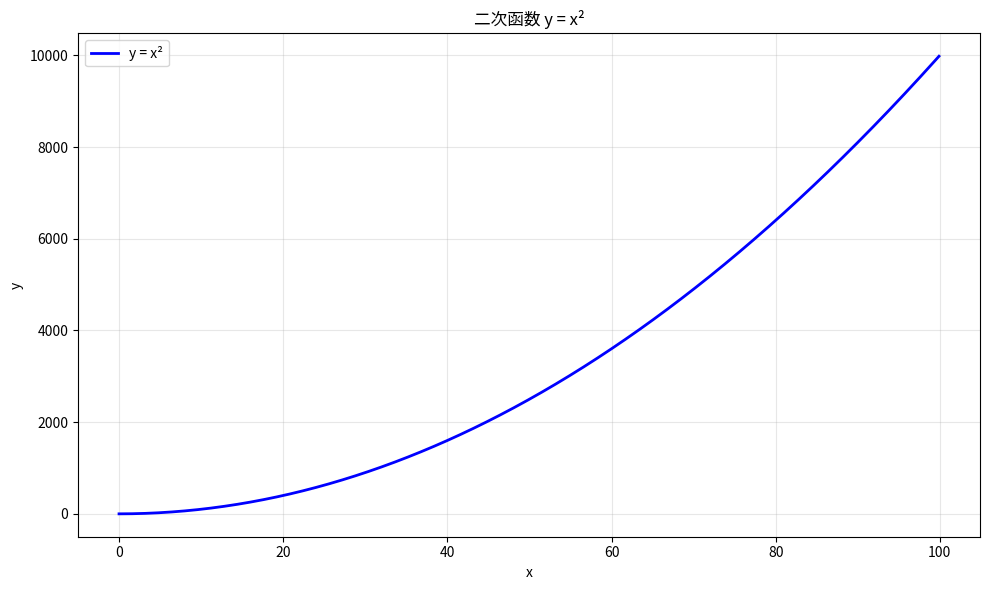
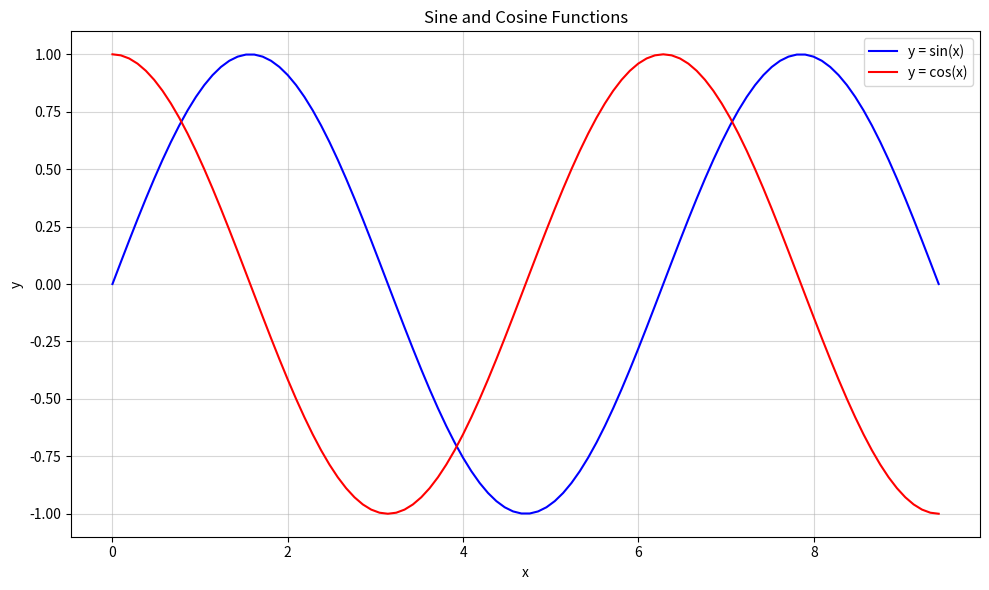

Recreate these plots in Python, in order.
#!/usr/bin/env python3
# coding: utf-8
# numpy 的 array 操作

# 1. 导入 numpy 库
import numpy as np                    # 将 numpy 库命名为 np
import matplotlib.pyplot as plt       # 仅保留需要使用的导入
# import 放一起代码美观



# 2. 建立一个一维数组 a 初始化为 [4, 5, 6]，(1) 输出 a 的类型（type）(2) 输出 a 的各维度的大小（shape）(3) 输出 a 的第一个元素（element）

def question_2():
    print("第二题：\n") #格式修改为缩进
# 创建一个一维NumPy数组，存储整数类型的数值
# 数组元素为[4, 5, 6]，数据类型默认推断为numpy.int64
# 形状：a.shape = (3,)，表示包含3个元素的一维数组     
    a = np.array([4, 5, 6])

    print("(1) 输出 a 的类型（type）\n", type(a))
    print("(2) 输出 a 的各维度的大小（shape）\n", a.shape)
    print("(3) 输出 a 的第一个元素（element）\n", a[0])
# 使用 array() 函数创建数组，函数可基于序列型的对象。创建了一个一维数组 a，并输出其类型（numpy.ndarray）、形状（(3,)） 和第一个元素（4）。
# 使用 type() 获取数组的类型(numpy.ndarray),使用 shape 属性查看数组维度信息(一维数组的形状表示为 (n,)),通过索引访问数组元素（索引从 0 开始）
# 3. 建立一个二维数组 b, 初始化为 [ [4, 5, 6], [1, 2, 3]] (1) 输出二维数组 b 的形状（shape）（输出值为（2,3））(2) 输出 b(0,0)，b(0,1),b(1,1) 这三个元素（对应值分别为 4,5,2）
def question_3():
    print("第三题：\n")
    b = np.array([[4, 5, 6], [1, 2, 3]])  # 创建一个二维数组 b
    print("(1) 输出各维度的大小（shape）\n", b.shape)  # 输出数组 b 的形状 - 应该是(2,3)
    print("(2) 输出 b(0,0)，b(0,1),b(1,1) 这三个元素（对应值分别为 4,5,2）\n", b[0, 0], b[0, 1], b[1, 1])  # 输出数组 b 的指定元素 - b[0,0]是4, b[0,1]是5, b[1,1]是2


# 4. (1) 建立一个全 0 矩阵 a, 大小为 3x3; 类型为整型（提示: dtype = int）(2) 建立一个全 1 矩阵 b, 大小为 4x5;  (3) 建立一个单位矩阵 c ,大小为 4x4; (4) 生成一个随机数矩阵 d,
# 大小为 3x2.
def question_4():
    print("第四题：")

# 全 0 矩阵，3x3，指定数据类型为int
    a = np.zeros((3, 3), dtype=int)
    print("(1) 全0矩阵:\n", a)
# 全 1 矩阵，4x5，默认数据类型为float
    b = np.ones((4, 5))
    print("(2) 全1矩阵:\n", b)
# 单位矩阵，4x4(对角线为1，其余为0)
    c = np.eye(4)
    print("(3) 单位矩阵:\n", c)
# 随机数矩阵，3x2：设置随机种子（42）确保结果可复现，生成0-1之间的浮点数
    np.random.seed(42)  #  固定随机种子，使随机结果可复现
    d = np.random.rand(3, 2)# 生成一个形状为(3, 2)的NumPy数组，其中每个元素都是0到1之间的随机浮点数
    print("(4) 随机矩阵:\n", d)

# 5. 建立一个数组 a,(值为 [[1, 2, 3, 4], [5, 6, 7, 8], [9, 10, 11, 12]] ) ,(1) 打印 a; (2) 输出数组中下标为 (2,3),(0,0) 这两个元素的值
def question_5():
    print("第五题：\n")
# 创建一个 3x4 的二维数组 a，值为 [[1, 2, 3, 4], [5, 6, 7, 8], [9, 10, 11, 12]]
    a = np.array([[1, 2, 3, 4], [5, 6, 7, 8], [9, 10, 11, 12]])
# 输出数组 a
    print(a)
# 输出数组 a 中下标为 (2,3) 和 (0,0) 的两个元素的值
    print(a[2, 3], a[0, 0])
    return a  # 添加返回语句

# 6. 把上一题的 a 数组的 0 到 1 行，2 到 3 列，放到 b 里面去，（此处不需要从新建立 a, 直接调用即可）(1) 输出 b; (2) 输出 b 数组中（0,0）这个元素的值
def question_6(a):
    print("第六题：")

# 0:2 表示取第 0 行（包含）到第 2 行（不包含），即实际取第 0 行和第 1 行；2:4 表示取第 2 列（包含）到第 4 列（不包含），即实际取第 2 列和第 3 列
    b = a[0:2, 2:4]
    print("(1) 输出 b\n", b)
    print("(2) 输出 b 的（0,0）这个元素的值\n", b[0, 0])

# 7. 把第 5 题中数组 a 的最后两行所有元素放到 c 中 (1) 输出 c ; (2) 输出 c 中第一行的最后一个元素（提示，使用 -1 表示最后一个元素）
def question_7(a):
    print("第七题：")

# -2: 提取最后两行的所有列元素
    c = a[-2:, :]  
    print("(1) 输出 c \n", c)
# -1 表示选取该行的最后一个元素
    print("(2) 输出 c 中第一行的最后一个元素\n", c[0, -1]) 

# 8. 建立数组 a, 创建数组 a 为 [[1, 2], [3, 4], [5, 6]]，输出 （0,0）（1,1）（2,0） 这三个元素（提示： 使用 print(a[[0, 1, 2], [0, 1, 0]]) ）
def question_8():
    print("第八题：")

    a = np.array([[1, 2], [3, 4], [5, 6]])
# a[行索引列表, 列索引列表] 表示依次获取到的元素是第 0 行第 0 列的 1 、第 1 行第 1 列的 4 、第 2 行第 0 列的 5 
    print("输出:\n", a[[0, 1, 2], [0, 1, 0]])  

# 9：使用NumPy高级索引提取矩阵特定元素
def question_9():
    print("第九题：")

# 创建一个4行3列的二维数组（矩阵）a，并初始化数值
# 矩阵结构：
# 第0行: [1,  2,  3]
# 第1行: [4,  5,  6] 
# 第2行: [7,  8,  9]
# 第3行: [10, 11, 12]

    a = np.array([[1, 2, 3], 
              [4, 5, 6], 
              [7, 8, 9], 
              [10, 11, 12]])

# 创建一个列索引数组b，用于指定每行要提取的元素所在的列
# b[0]=0: 第0行取第0列
# b[1]=2: 第1行取第2列
# b[2]=0: 第2行取第0列 
# b[3]=1: 第3行取第1列
    b = np.array([0, 2, 0, 1])

# 使用高级索引提取元素：
# np.arange(4) 生成行索引数组 [0,1,2,3]
# b 是对应的列索引数组 [0,2,0,1]
# 组合效果相当于：
# a[0,0] → 第0行第0列 → 1
# a[1,2] → 第1行第2列 → 6
# a[2,0] → 第2行第0列 → 7
# a[3,1] → 第3行第1列 → 11
    print("输出:\n", a[np.arange(4), b])  # 输出: [1, 6, 7, 11]
    return a, b  # 添加返回语句

# 10. 对 9 中输出的那四个元素，每个都加上 10，然后重新输出矩阵 a.(提示： a[np.arange(4), b] += 10 ）
def question_10(a, b):
    print("第十题：")

    a[np.arange(4), b] += 10  # 利用 numpy 的高级索引功能，行用 np.arange(4) 生成，列用 b 数组指定，进行加法操作
    print("输出:", a)

# 11. 执行 x = np.array([1, 2])，然后输出 x 的数据类型
def question_11():
    print("第十一题：")

    x = np.array([1, 2])
# 创建一个包含整数1和2的NumPy数组
    print("输出:",x.dtype)

# 12. 执行 x = np.array([1.0, 2.0]) ，然后输出 x 的数据类类型
def question_12():
    print("第十二题：")

    x = np.array([1.0, 2.0])
    print("输出:", x.dtype)

# 13. 执行 x = np.array([[1, 2], [3, 4]], dtype=np.float64) ，y = np.array([[5, 6], [7, 8]], dtype = np.float64)，然后输出 x+y , 和 np.add(x,y)
def question_13():
    print("第十三题：")

    x = np.array([[1, 2], [3, 4]], dtype=np.float64)  # 创建一个二维的 NumPy 数组 x，其元素为 [[1, 2], [3, 4]]，数据类型指定为 np.float64（双精度浮点数）
    y = np.array([[5, 6], [7, 8]], dtype=np.float64)  # 创建另一个二维的 NumPy 数组 y，其元素为 [[5, 6], [7, 8]]，数据类型同样为 np.float64

    print("x+y\n", x + y)  # 使用 + 运算符对两个数组进行逐元素相加操作，并将结果打印出来

    print("np.add(x,y)\n", np.add(x, y))  # np.add 是 NumPy 库中用于数组相加的函数，同样会对两个数组进行逐元素相加
    return x, y  # 添加返回语句

# 14. 利用 13 题目中的 x,y 输出 x-y 和 np.subtract(x,y)
def question_14(x, y):
    print("第十四题：")

    print("x-y\n", x - y)# 打印直接使用减法运算符得到的 x 减 y 的结果
    print("np.subtract(x,y)\n", np.subtract(x, y))# 打印使用 numpy 的 subtract 函数得到的 x 减 y 的结果

# 15. 利用 13 题目中的 x,y 输出 x*y , 和 np.multiply(x,y) 还有 np.dot(x,y), 比较差异。然后自己换一个不是方阵的试试。
def question_15(x, y):
    print("第十五题：")
    print("x*y\n", x * y)  # 对应位置相乘
    print("np.multiply(x, y)\n", np.multiply(x, y))  # 对应位置相乘
    print("np.dot(x,y)\n", np.dot(x, y))  # 标准的行乘列求和

# 16. 利用 13 题目中的 x,y, 输出 x / y .(提示：使用函数 np.divide())
def question_16(x, y):
    print("第十六题：")

    print("x/y\n", x / y)  # 逐元素除法
    print("np.divide(x,y)\n", np.divide(x, y))  # 逐元素除法

# 17. 利用 13 题目中的 x, 输出 x 的 开方。(提示： 使用函数 np.sqrt() )
def question_17(x):
    print("第十七题：")

    print("np.sqrt(x)\n", np.sqrt(x))

# 18. 利用 13 题目中的 x,y , 执行 print(x.dot(y)) 和 print(np.dot(x,y))
def question_18(x, y):
    print("第十八题：")

    print("x.dot(y)\n", x.dot(y))  # 使用 dot 方法进行矩阵乘法
    print("np.dot(x,y)\n", np.dot(x, y))  # 使用 np.dot 函数进行矩阵乘法

# 19. 利用 13 题目中的 x, 进行求和。提示：输出三种求和 (1)print(np.sum(x)):   (2)print(np.sum(x，axis =0 ));   (3)print(np.sum(x,axis = 1))
def question_19(x):
    print("第十九题：")
    print("print(np.sum(x)):", np.sum(x))  # 所有元素求和
    print("print(np.sum(x, axis=0))", np.sum(x, axis=0))  # 按列求和（列维度）
    print("print(np.sum(x, axis = 1))", np.sum(x, axis = 1))  # 按行求和（行维度）

# 20. 利用 13 题目中的 x, 进行求平均数（提示：输出三种平均数(1)print(np.mean(x)) (2)print(np.mean(x,axis = 0))(3) print(np.mean(x,axis =1))）
def question_20(x):
    print("第二十题：")

    print("print(np.mean(x))", np.mean(x))  # 全局均值
    print("print(np.mean(x, axis = 0))", np.mean(x, axis=0))  # 列均值
    print("print(np.mean(x, axis = 1))", np.mean(x, axis=1))  # 行均值

# 21. 利用 13 题目中的 x，对 x 进行矩阵转置，然后输出转置后的结果，（提示： x.T 表示对 x 的转置）
def question_21(x):
    print("第二十一题：")

    print("x 转置后的结果:\n", x.T)

# 22. 利用 13 题目中的 x, 求 e 的指数（提示： 函数 np.exp()）
def question_22(x):
    print("第二十二题：")

    print("e 的指数：np.exp(x)")  
    print(np.exp(x))

# 23. 利用 13 题目中的 x, 求值最大的下标（提示 (1)print(np.argmax(x)) ,(2) print(np.argmax(x, axis =0))(3)print(np.argmax(x),axis =1))
def question_23(x):
    print("第二十三题：")
    print("全局最大值的下标:", np.argmax(x))  # 所有元素中最大值的索引
    print("每列最大值的下标:", np.argmax(x, axis=0))  # 每列最大值的索引
    print("每行最大值的下标:", np.argmax(x, axis=1))  # 每行最大值的索引
    print("验证 - 数组 x:\n", x)  # 添加验证输出
    print("验证 - 每行最大值:", np.max(x, axis=1))  # 显示每行的实际最大值
    print("验证 - 每列最大值:", np.max(x, axis=0))  # 显示每列的实际最大值

# 24. 画图，y=x*x 其中 x = np.arange(0, 100, 0.1) （使用 NumPy 和 Matplotlib 绘制了二次函数 y=x^2 的图像）
def question_24():
    print("第二十四题：绘制二次函数")
    x = np.arange(0, 100, 0.1)
    y = x * x

    plt.figure(figsize=(10, 6))
    plt.plot(x, y, label="y = x²", color="blue", linewidth=2)
    plt.title("二次函数 y = x²")
    plt.xlabel("x")
    plt.ylabel("y")
    plt.grid(True, alpha=0.3)
    plt.legend()
    plt.tight_layout()
    plt.show()
    plt.close()

# 25. 画图：画正弦函数和余弦函数， x = np.arange(0, 3 * np.pi, 0.1)(提示：这里用到 np.sin() ，np.cos() 函数和 matplotlib.pyplot 库)
def question_25():
    print("第二十五题：绘制正弦和余弦函数")
    # 改用linspace确保包含端点
    x = np.linspace(0, 3 * np.pi, 100)  ## 生成从 0 到 3π 的 x 值，步长为 0.1
    y_sin = np.sin(x)  # 计算对应的正弦值
    y_cos = np.cos(x)  # 计算对应的余弦值

    plt.figure(figsize=(10, 6))  # 创建一个图像窗口，设置大小为 10×6 英寸 
    plt.plot(x, y_sin, label="y = sin(x)", color="blue")  # 绘制正弦函数曲线
    plt.plot(x, y_cos, label="y = cos(x)", color="red")  # 绘制余弦函数曲线

    # 添加标题和标签
    plt.title("Sine and Cosine Functions")  # 设置图像的标题为 "Sine and Cosine Functions"
    plt.xlabel("x")  # 设置图像中 x 轴的标签为 "x"
    plt.ylabel("y")  # 设置图像中 y 轴的标签为 "y"

    # 添加网格线
    plt.grid(True, alpha=0.5)

    # 显示图例
    plt.legend(loc='best')

    # 自动调整布局，防止标签被截断
    plt.tight_layout() 

    # 显示图像
    plt.show()
    plt.close()  # 关闭图形，释放内存
if __name__ == "__main__":
    # 按顺序执行所有问题
    question_2()
    question_3()
    question_4()
    a5 = question_5()
    question_6(a5)
    question_7(a5)
    question_8()
    a9, b9 = question_9()
    question_10(a9, b9)
    question_11()
    question_12()
    x13, y13 = question_13()
    question_14(x13, y13)
    question_15(x13, y13)
    question_16(x13, y13)
    question_17(x13)
    question_18(x13, y13)
    question_19(x13)
    question_20(x13)
    question_21(x13)
    question_22(x13)
    question_23(x13)
    question_24()
    question_25()
